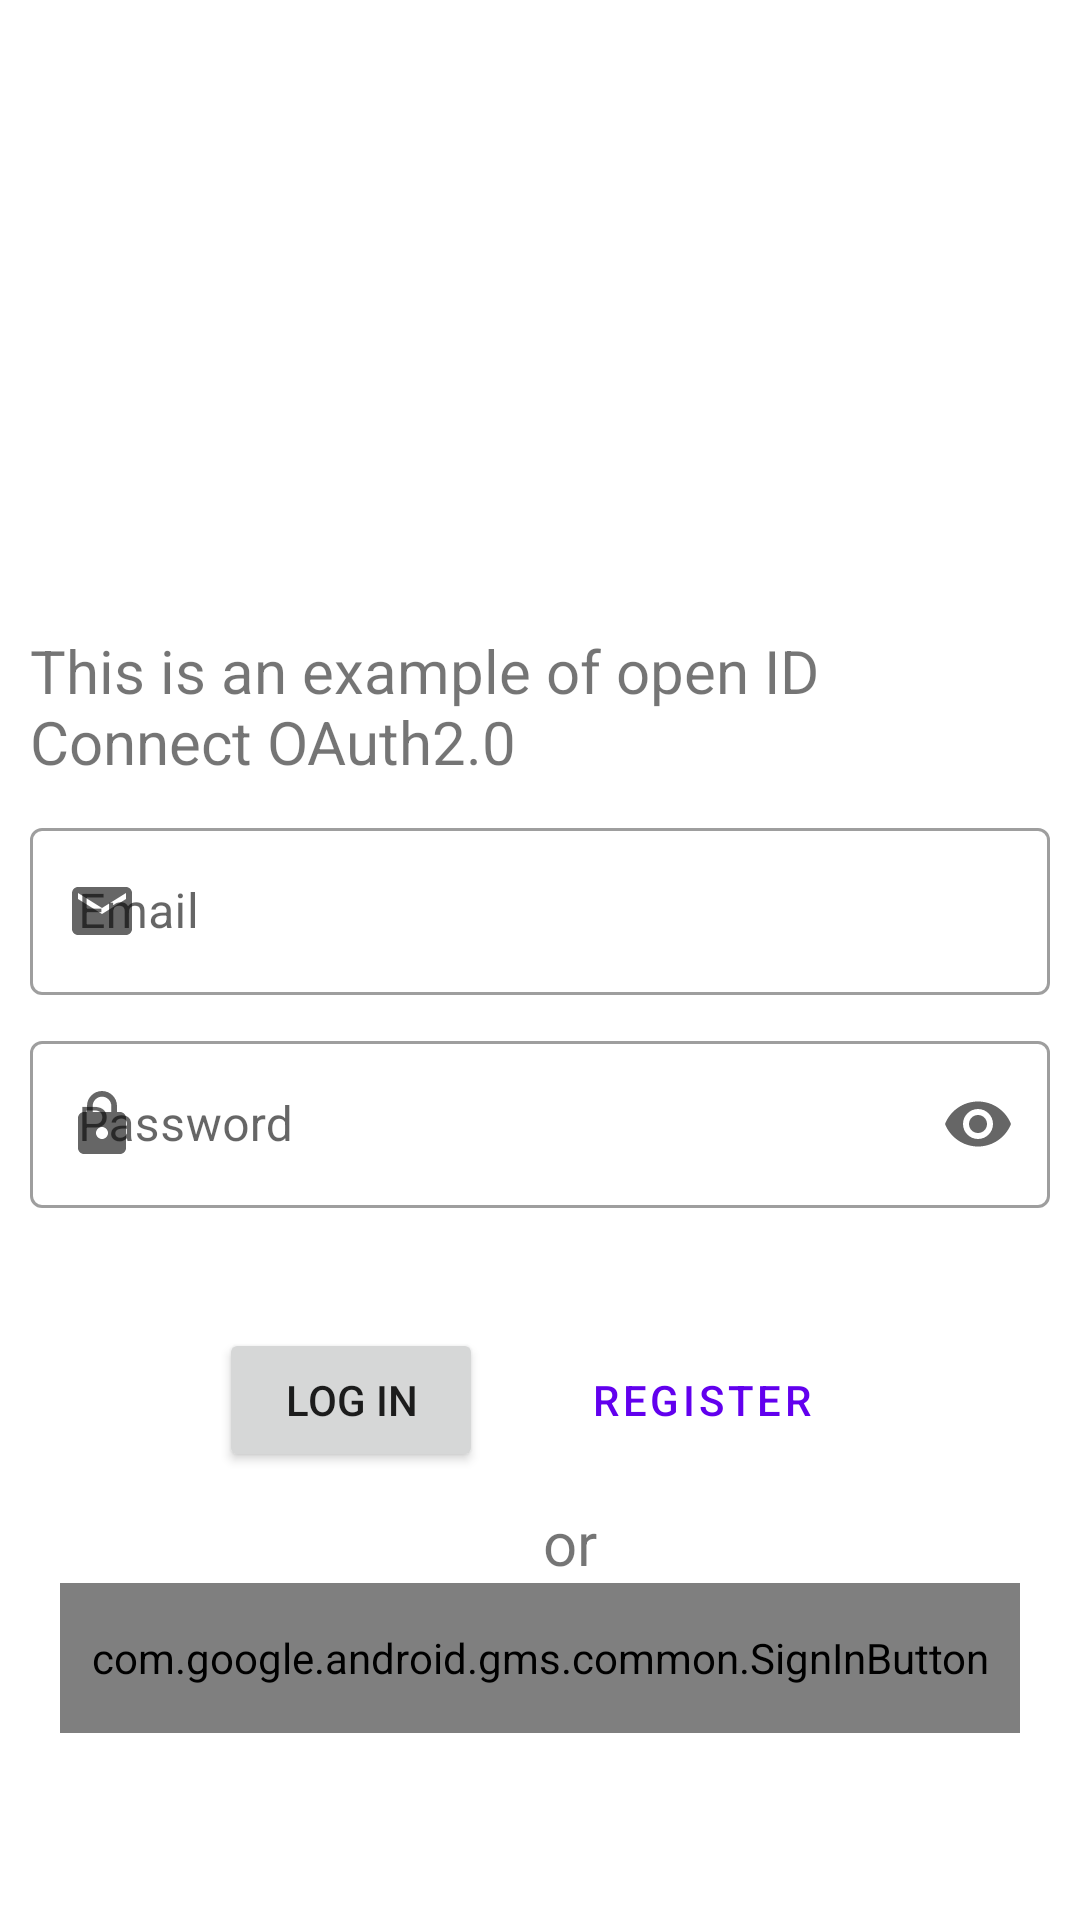

Write the Android layout XML for this screen, with the resource values it uses.
<!-- AndroidManifest.xml: application theme Theme.DAMOAuthGoogle -->
<!-- res/layout/activity_main.xml -->
<?xml version="1.0" encoding="utf-8"?>
<LinearLayout
    xmlns:android="http://schemas.android.com/apk/res/android"
    xmlns:app="http://schemas.android.com/apk/res-auto"
    xmlns:tools="http://schemas.android.com/tools"
    android:layout_width="match_parent"
    android:layout_height="match_parent"
    android:orientation="vertical"
    tools:context=".MainActivity">
    <TextView
        android:id="@+id/ErrorInfo"
        android:layout_width="wrap_content"
        android:layout_gravity="center"
        android:layout_marginTop="210dp"
        android:layout_marginStart="10dp"
        android:layout_marginEnd="10dp"
        android:layout_height="wrap_content"
        android:text="This is an example of open ID Connect OAuth2.0"
        android:textSize="20dp"
        />
    <com.google.android.material.textfield.TextInputLayout
        android:id="@+id/email"
        android:layout_marginTop="10dp"
        android:layout_marginStart="10dp"
        android:layout_marginEnd="10dp"
        android:layout_width="match_parent"
        android:layout_height="wrap_content"
        android:hint="@string/Usernamelabel"
        app:startIconDrawable="@drawable/ic_baseline_email_24"
        style="@style/Widget.MaterialComponents.TextInputLayout.OutlinedBox">

        <com.google.android.material.textfield.TextInputEditText
            android:layout_width="match_parent"
            android:layout_height="wrap_content"
            />

    </com.google.android.material.textfield.TextInputLayout>
    <com.google.android.material.textfield.TextInputLayout
        android:id="@+id/password"
        android:layout_marginTop="10dp"
        android:layout_marginStart="10dp"
        android:layout_marginEnd="10dp"
        android:layout_width="match_parent"
        android:layout_height="wrap_content"
        android:hint="@string/PasswordLabel"
        app:endIconMode="password_toggle"
        app:startIconDrawable="@drawable/ic_baseline_lock_24"
        style="@style/Widget.MaterialComponents.TextInputLayout.OutlinedBox">

        <com.google.android.material.textfield.TextInputEditText
            android:layout_width="match_parent"
            android:layout_height="wrap_content"
            android:inputType="textPassword"
            />

    </com.google.android.material.textfield.TextInputLayout>
    <LinearLayout
        android:layout_width="wrap_content"
        android:orientation="horizontal"
        android:layout_gravity="center"
        android:layout_marginTop="40dp"
        android:layout_height="wrap_content">
        <Button
            android:id="@+id/log_in"
            android:layout_width="wrap_content"
            android:layout_height="wrap_content"
            android:textAlignment="center"
            android:text="@string/log_in"
            />
        <Button
            android:id="@+id/register"
            android:layout_marginStart="20dp"
            android:layout_width="wrap_content"
            android:layout_height="wrap_content"
            style="?attr/materialButtonOutlinedStyle"
            android:text="@string/register"
            />
    </LinearLayout>


    <TextView
        android:layout_width="wrap_content"
        android:layout_height="wrap_content"
        android:layout_gravity="center"
        android:layout_marginStart="10dp"
        android:layout_marginTop="10dp"
        android:text="or"
        android:textSize="20dp" />
    <com.google.android.gms.common.SignInButton
        android:id="@+id/sign_in_button"
        android:layout_width="match_parent"
        android:layout_height="50dp"
        android:layout_alignParentBottom="true"
        android:layout_marginLeft="20dp"
        android:layout_marginRight="20dp"
        android:layout_marginBottom="209dp">
    </com.google.android.gms.common.SignInButton>
</LinearLayout>
<!-- resources referenced by this layout -->
<resources>
  <!-- drawable ic_baseline_email_24 (drawable) -->
  <vector android:height="24dp" android:tint="#9B9B9B"
      android:viewportHeight="24" android:viewportWidth="24"
      android:width="24dp" xmlns:android="http://schemas.android.com/apk/res/android">
      <path android:fillColor="@android:color/white" android:pathData="M20,4L4,4c-1.1,0 -1.99,0.9 -1.99,2L2,18c0,1.1 0.9,2 2,2h16c1.1,0 2,-0.9 2,-2L22,6c0,-1.1 -0.9,-2 -2,-2zM20,8l-8,5 -8,-5L4,6l8,5 8,-5v2z"/>
  </vector>
  <!-- drawable ic_baseline_lock_24 (drawable) -->
  <vector android:height="24dp" android:tint="#9B9B9B"
      android:viewportHeight="24" android:viewportWidth="24"
      android:width="24dp" xmlns:android="http://schemas.android.com/apk/res/android">
      <path android:fillColor="@android:color/white" android:pathData="M18,8h-1L17,6c0,-2.76 -2.24,-5 -5,-5S7,3.24 7,6v2L6,8c-1.1,0 -2,0.9 -2,2v10c0,1.1 0.9,2 2,2h12c1.1,0 2,-0.9 2,-2L20,10c0,-1.1 -0.9,-2 -2,-2zM12,17c-1.1,0 -2,-0.9 -2,-2s0.9,-2 2,-2 2,0.9 2,2 -0.9,2 -2,2zM15.1,8L8.9,8L8.9,6c0,-1.71 1.39,-3.1 3.1,-3.1 1.71,0 3.1,1.39 3.1,3.1v2z"/>
  </vector>
  <string name="PasswordLabel">Password</string>
  <string name="Usernamelabel">Email</string>
  <string name="log_in">Log in</string>
  <string name="register">Register</string>
  <style name="Theme.DAMOAuthGoogle" parent="Theme.MaterialComponents.DayNight.DarkActionBar">
          
          <item name="colorPrimary">@color/purple_500</item>
          <item name="colorPrimaryVariant">@color/purple_700</item>
          <item name="colorOnPrimary">@color/white</item>
          
          <item name="colorSecondary">@color/teal_200</item>
          <item name="colorSecondaryVariant">@color/teal_700</item>
          <item name="colorOnSecondary">@color/black</item>
          
          <item name="android:statusBarColor" tools:targetApi="l">?attr/colorPrimaryVariant</item>
          
      </style>
  <!-- not gathered from this repository: default colours our renderer supplied (Android Studio template values) -->
  <color name="purple_500">#FF6200EE</color>
  <color name="purple_700">#FF3700B3</color>
  <color name="teal_200">#FF03DAC5</color>
  <color name="teal_700">#FF018786</color>
  <color name="black">#FF000000</color>
  <color name="white">#FFFFFFFF</color>
</resources>
